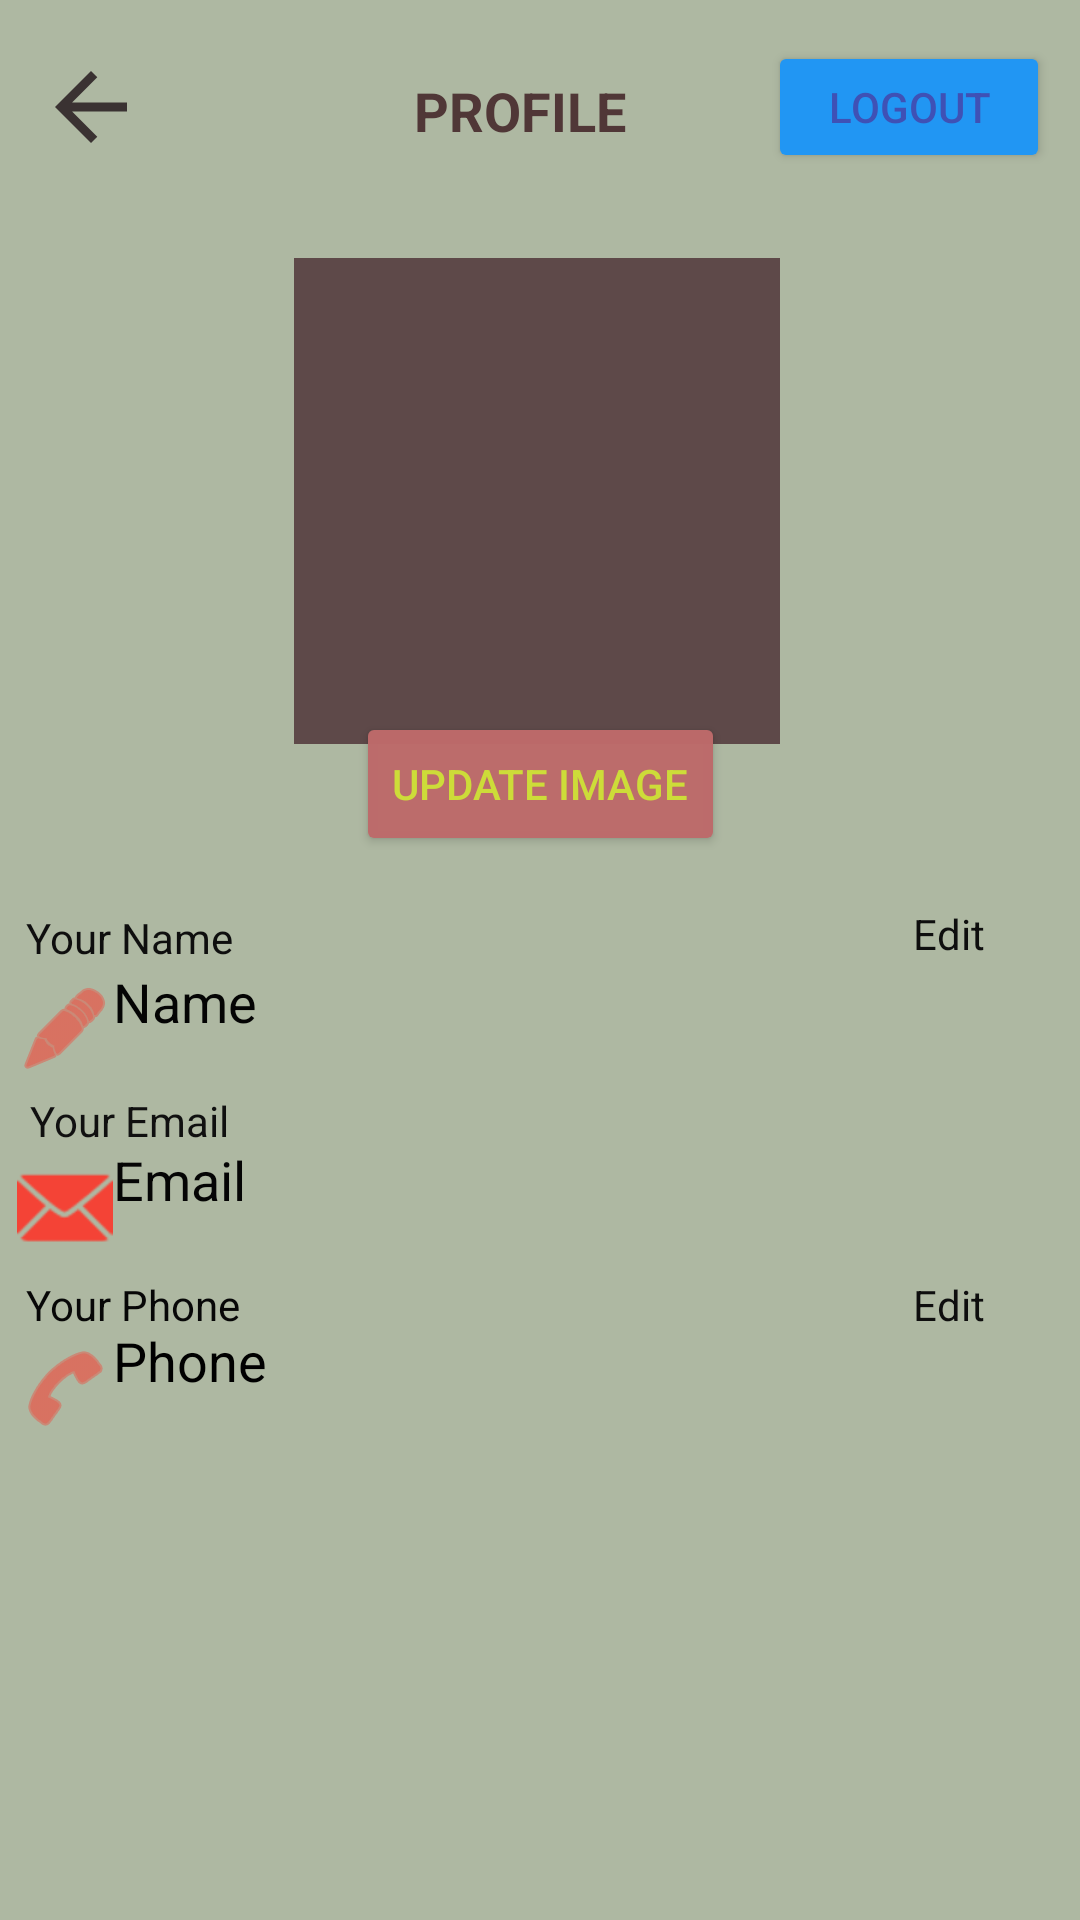

Here is an Android app screen rendered from its layout file. Give the layout XML and the strings, colors and styles it references.
<!-- AndroidManifest.xml: application theme Theme.BookaCourt -->
<!-- res/layout/fragment_profile.xml -->
<?xml version="1.0" encoding="utf-8"?>
<androidx.constraintlayout.widget.ConstraintLayout xmlns:android="http://schemas.android.com/apk/res/android"
    xmlns:app="http://schemas.android.com/apk/res-auto"
    xmlns:tools="http://schemas.android.com/tools"
    android:layout_width="match_parent"
    android:layout_height="match_parent"
    android:background="#AEB8A2"
    tools:context=".Profile">

    <TextView
        android:id="@+id/doneNAME"
        android:layout_width="wrap_content"
        android:layout_height="wrap_content"
        android:text="Update"
        android:textColor="#0E0E0E"
        android:visibility="invisible"
        app:layout_constraintBottom_toBottomOf="parent"
        app:layout_constraintEnd_toEndOf="parent"
        app:layout_constraintHorizontal_bias="0.902"
        app:layout_constraintStart_toStartOf="parent"
        app:layout_constraintTop_toTopOf="parent"
        app:layout_constraintVertical_bias="0.485" />

    <EditText
        android:id="@+id/editPerPhone"
        android:layout_width="262dp"
        android:layout_height="43dp"
        android:ems="10"
        android:hint="@string/enter_phone_no"
        android:inputType="textPersonName"
        android:textColorHint="#251E1E"
        android:visibility="invisible"
        app:layout_constraintBottom_toBottomOf="parent"
        app:layout_constraintEnd_toEndOf="parent"
        app:layout_constraintHorizontal_bias="0.059"
        app:layout_constraintStart_toStartOf="parent"
        app:layout_constraintTop_toTopOf="parent"
        app:layout_constraintVertical_bias="0.738" />

    <TextView
        android:id="@+id/textPhone"
        android:layout_width="262dp"
        android:layout_height="43dp"
        android:text="Phone"
        android:textColor="#000000"
        android:textSize="18sp"
        app:drawableLeftCompat="@android:drawable/ic_menu_call"
        app:drawableTint="#F44336"
        app:layout_constraintBottom_toBottomOf="parent"
        app:layout_constraintEnd_toEndOf="parent"
        app:layout_constraintHorizontal_bias="0.059"
        app:layout_constraintStart_toStartOf="parent"
        app:layout_constraintTop_toTopOf="parent"
        app:layout_constraintVertical_bias="0.739" />

    <TextView
        android:id="@+id/idddd"
        android:layout_width="wrap_content"
        android:layout_height="wrap_content"
        android:text="Your Email"
        android:textColor="#101010"
        app:layout_constraintBottom_toBottomOf="parent"
        app:layout_constraintEnd_toEndOf="parent"
        app:layout_constraintHorizontal_bias="0.034"
        app:layout_constraintStart_toStartOf="parent"
        app:layout_constraintTop_toTopOf="parent"
        app:layout_constraintVertical_bias="0.586" />

    <TextView
        android:id="@+id/textEmail"
        android:layout_width="262dp"
        android:layout_height="43dp"
        android:drawableLeft="@android:drawable/ic_dialog_email"
        android:text="Email"
        android:textAlignment="textStart"
        android:textColor="#050505"
        android:textSize="18sp"
        app:drawableTint="#F44336"
        app:layout_constraintBottom_toBottomOf="parent"
        app:layout_constraintEnd_toEndOf="parent"
        app:layout_constraintHorizontal_bias="0.059"
        app:layout_constraintStart_toStartOf="parent"
        app:layout_constraintTop_toTopOf="parent"
        app:layout_constraintVertical_bias="0.638" />

    <TextView
        android:id="@+id/editPhone"
        android:layout_width="wrap_content"
        android:layout_height="wrap_content"
        android:text="Edit"
        android:textColor="#0E0E0E"
        app:layout_constraintBottom_toBottomOf="parent"
        app:layout_constraintEnd_toEndOf="parent"
        app:layout_constraintHorizontal_bias="0.906"
        app:layout_constraintStart_toStartOf="parent"
        app:layout_constraintTop_toTopOf="parent"
        app:layout_constraintVertical_bias="0.685" />

    <TextView
        android:id="@+id/donePhone"
        android:layout_width="wrap_content"
        android:layout_height="wrap_content"
        android:text="Update"
        android:textColor="#0E0E0E"
        android:visibility="invisible"
        app:layout_constraintBottom_toBottomOf="parent"
        app:layout_constraintEnd_toEndOf="parent"
        app:layout_constraintHorizontal_bias="0.902"
        app:layout_constraintStart_toStartOf="parent"
        app:layout_constraintTop_toTopOf="parent"
        app:layout_constraintVertical_bias="0.685" />

    <Button
        android:id="@+id/logout"
        android:layout_width="94dp"
        android:layout_height="44dp"
        android:text="logout"
        android:textColor="#3F51B5"
        app:backgroundTint="#2196F3"
        app:iconTint="#1C1212"
        app:layout_constraintBottom_toBottomOf="parent"
        app:layout_constraintEnd_toEndOf="parent"
        app:layout_constraintHorizontal_bias="0.963"
        app:layout_constraintStart_toStartOf="parent"
        app:layout_constraintTop_toTopOf="parent"
        app:layout_constraintVertical_bias="0.023" />

    <ImageView
        android:id="@+id/pp"
        android:layout_width="162dp"
        android:layout_height="162dp"
        android:background="#5E4949"
        app:layout_constraintBottom_toBottomOf="parent"
        app:layout_constraintEnd_toEndOf="parent"
        app:layout_constraintHorizontal_bias="0.495"
        app:layout_constraintStart_toStartOf="parent"
        app:layout_constraintTop_toTopOf="parent"
        app:layout_constraintVertical_bias="0.18"
        app:srcCompat="@drawable/chatprofile" />

    <Button
        android:id="@+id/ppedit"
        android:layout_width="wrap_content"
        android:layout_height="wrap_content"
        android:text="Update Image"
        android:textColor="#CDDC39"
        android:visibility="visible"
        app:backgroundTint="#FABD6B6B"
        app:layout_constraintBottom_toBottomOf="parent"
        app:layout_constraintEnd_toEndOf="parent"
        app:layout_constraintStart_toStartOf="parent"
        app:layout_constraintTop_toTopOf="parent"
        app:layout_constraintVertical_bias="0.401" />

    <TextView
        android:id="@+id/textView4"
        android:layout_width="wrap_content"
        android:layout_height="wrap_content"
        android:text="Your Phone"
        android:textColor="#070707"
        app:layout_constraintBottom_toBottomOf="parent"
        app:layout_constraintEnd_toEndOf="parent"
        app:layout_constraintHorizontal_bias="0.03"
        app:layout_constraintStart_toStartOf="parent"
        app:layout_constraintTop_toTopOf="parent"
        app:layout_constraintVertical_bias="0.685" />

    <TextView
        android:id="@+id/textView7"
        android:layout_width="wrap_content"
        android:layout_height="wrap_content"
        android:text="Your Name"
        android:textColor="#0E0E0E"
        app:layout_constraintBottom_toBottomOf="parent"
        app:layout_constraintEnd_toEndOf="parent"
        app:layout_constraintHorizontal_bias="0.03"
        app:layout_constraintStart_toStartOf="parent"
        app:layout_constraintTop_toTopOf="parent"
        app:layout_constraintVertical_bias="0.488" />

    <TextView
        android:id="@+id/textName"
        android:layout_width="262dp"
        android:layout_height="43dp"
        android:drawableLeft="@android:drawable/ic_menu_edit"
        android:text="Name"
        android:textColor="#040404"
        android:textSize="18sp"
        app:drawableTint="#F44336"
        app:layout_constraintBottom_toBottomOf="parent"
        app:layout_constraintEnd_toEndOf="parent"
        app:layout_constraintHorizontal_bias="0.059"
        app:layout_constraintStart_toStartOf="parent"
        app:layout_constraintTop_toTopOf="parent"
        app:layout_constraintVertical_bias="0.539" />

    <TextView
        android:id="@+id/editName"
        android:layout_width="wrap_content"
        android:layout_height="wrap_content"
        android:text="Edit"
        android:textColor="#0E0E0E"
        app:layout_constraintBottom_toBottomOf="parent"
        app:layout_constraintEnd_toEndOf="parent"
        app:layout_constraintHorizontal_bias="0.906"
        app:layout_constraintStart_toStartOf="parent"
        app:layout_constraintTop_toTopOf="parent"
        app:layout_constraintVertical_bias="0.486" />

    <EditText
        android:id="@+id/editPerName"
        android:layout_width="262dp"
        android:layout_height="43dp"
        android:ems="10"
        android:hint="Enter Name"
        android:inputType="textPersonName"
        android:textColor="#100E0E"
        android:textColorHint="#251E1E"
        android:textColorLink="#852727"
        android:visibility="invisible"
        app:layout_constraintBottom_toBottomOf="parent"
        app:layout_constraintEnd_toEndOf="parent"
        app:layout_constraintHorizontal_bias="0.052"
        app:layout_constraintStart_toStartOf="parent"
        app:layout_constraintTop_toTopOf="parent"
        app:layout_constraintVertical_bias="0.54" />

    <EditText
        android:id="@+id/editPerEmail"
        android:layout_width="262dp"
        android:layout_height="43dp"
        android:ems="10"
        android:hint="Enter Email"
        android:inputType="textPersonName"
        android:textColorHint="#251E1E"
        android:visibility="invisible"
        app:layout_constraintBottom_toBottomOf="parent"
        app:layout_constraintEnd_toEndOf="parent"
        app:layout_constraintHorizontal_bias="0.059"
        app:layout_constraintStart_toStartOf="parent"
        app:layout_constraintTop_toTopOf="parent"
        app:layout_constraintVertical_bias="0.638" />

    <ImageView
        android:id="@+id/userProfBack"
        android:layout_width="40dp"
        android:layout_height="36dp"
        app:layout_constraintBottom_toBottomOf="parent"
        app:layout_constraintEnd_toEndOf="parent"
        app:layout_constraintHorizontal_bias="0.032"
        app:layout_constraintStart_toStartOf="parent"
        app:layout_constraintTop_toTopOf="parent"
        app:layout_constraintVertical_bias="0.029"
        app:srcCompat="?attr/homeAsUpIndicator"
        app:tint="#3A3232" />

    <TextView
        android:id="@+id/textView11"
        android:layout_width="151dp"
        android:layout_height="38dp"
        android:text="PROFILE"
        android:textAlignment="center"
        android:textColor="#503737"
        android:textSize="18sp"
        android:textStyle="bold"
        app:layout_constraintBottom_toBottomOf="parent"
        app:layout_constraintEnd_toStartOf="@+id/logout"
        app:layout_constraintHorizontal_bias="0.932"
        app:layout_constraintStart_toStartOf="parent"
        app:layout_constraintTop_toTopOf="parent"
        app:layout_constraintVertical_bias="0.041" />

</androidx.constraintlayout.widget.ConstraintLayout>
<!-- resources referenced by this layout -->
<resources>
  <string name="enter_phone_no">Enter Phone No</string>
  <style name="Theme.BookaCourt" parent="Theme.MaterialComponents.DayNight.DarkActionBar">
          
          <item name="colorPrimary">@color/colorNavLightBlack</item>
          <item name="colorPrimaryVariant">@color/purple_700</item>
          <item name="colorOnPrimary">@color/white</item>
          
          <item name="colorSecondary">@color/teal_200</item>
          <item name="colorSecondaryVariant">@color/teal_700</item>
          <item name="colorOnSecondary">@color/black</item>
          
          <item name="android:statusBarColor" tools:targetApi="l">?attr/colorPrimaryVariant</item>
          
  
      </style>
  <color name="colorNavLightBlack">#322F2F</color>
  <color name="purple_700">#FF3700B3</color>
  <color name="white">#FFFFFFFF</color>
  <color name="teal_200">#FF03DAC5</color>
  <color name="teal_700">#FF018786</color>
  <color name="black">#FF000000</color>
</resources>
